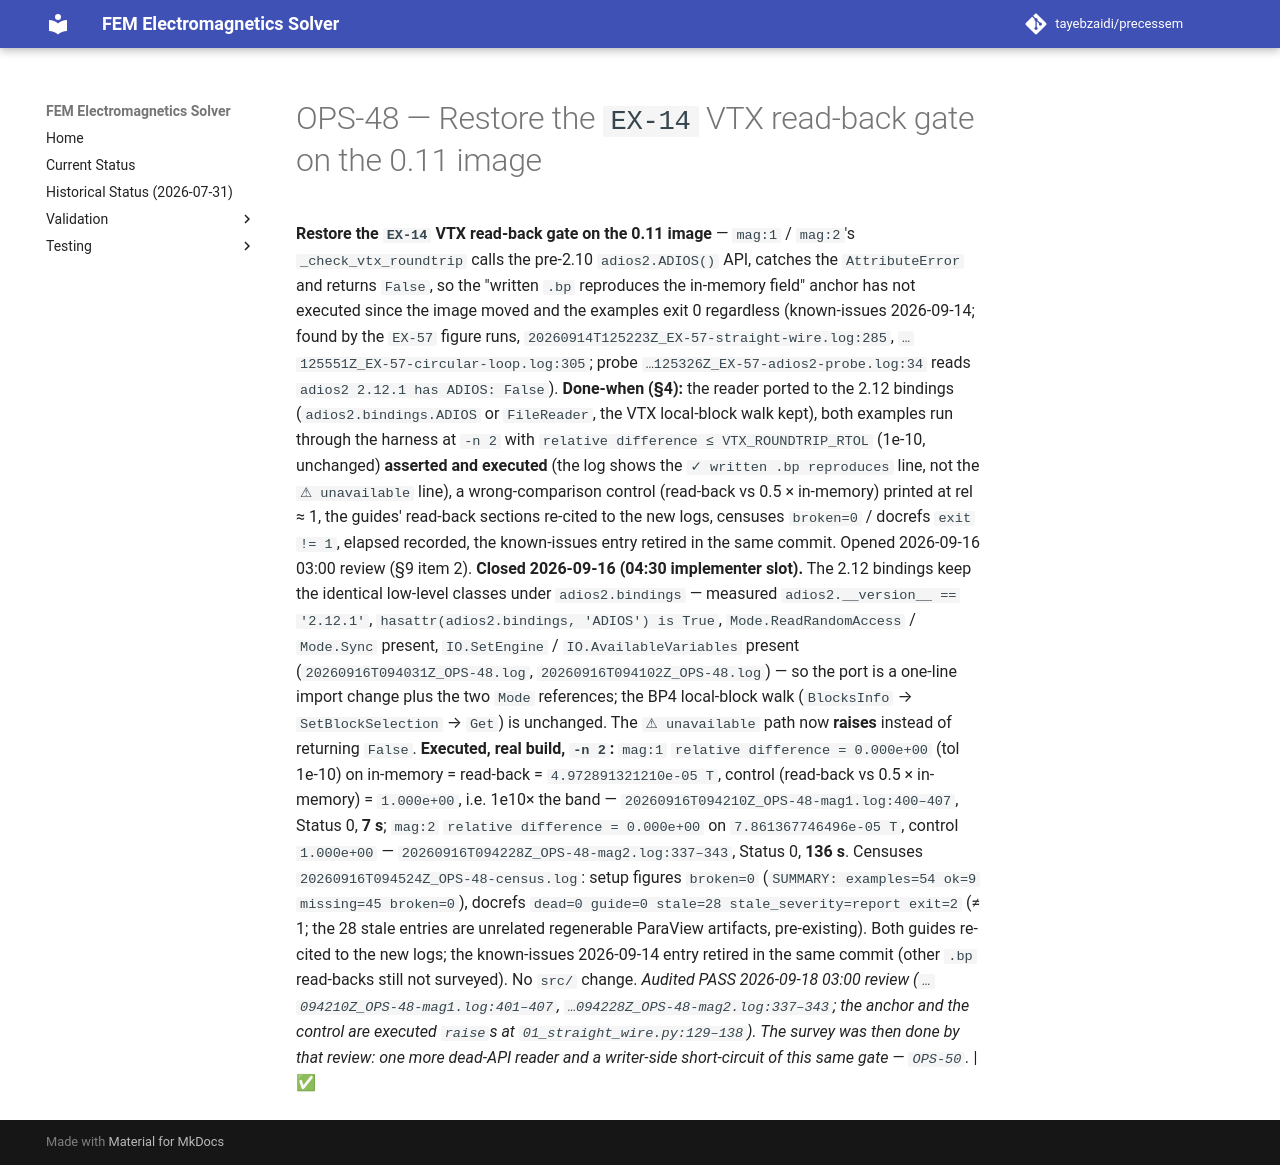

repository: tayebzaidi/precessem · page: planning/chunks/OPS-48/index.html · generator: mkdocs

# OPS-48 — Restore the `EX-14` VTX read-back gate on the 0.11 image

 **Restore the `EX-14` VTX read-back gate on the 0.11 image** — `mag:1` / `mag:2`'s `_check_vtx_roundtrip` calls the pre-2.10 `adios2.ADIOS()` API, catches the `AttributeError` and returns `False`, so the "written `.bp` reproduces the in-memory field" anchor has not executed since the image moved and the examples exit 0 regardless (known-issues 2026-09-14; found by the `EX-57` figure runs, `20260914T125223Z_EX-57-straight-wire.log:285`, `…125551Z_EX-57-circular-loop.log:305`; probe `…125326Z_EX-57-adios2-probe.log:34` reads `adios2 2.12.1 has ADIOS: False`). **Done-when (§4):** the reader ported to the 2.12 bindings (`adios2.bindings.ADIOS` or `FileReader`, the VTX local-block walk kept), both examples run through the harness at `-n 2` with `relative difference ≤ VTX_ROUNDTRIP_RTOL` (1e-10, unchanged) **asserted and executed** (the log shows the `✓ written .bp reproduces` line, not the `⚠ unavailable` line), a wrong-comparison control (read-back vs 0.5 × in-memory) printed at rel ≈ 1, the guides' read-back sections re-cited to the new logs, censuses `broken=0` / docrefs `exit != 1`, elapsed recorded, the known-issues entry retired in the same commit. Opened 2026-09-16 03:00 review (§9 item 2). **Closed 2026-09-16 (04:30 implementer slot).** The 2.12 bindings keep the identical low-level classes under `adios2.bindings` — measured `adios2.__version__ == '2.12.1'`, `hasattr(adios2.bindings, 'ADIOS') is True`, `Mode.ReadRandomAccess` / `Mode.Sync` present, `IO.SetEngine` / `IO.AvailableVariables` present (`20260916T094031Z_OPS-48.log`, `20260916T094102Z_OPS-48.log`) — so the port is a one-line import change plus the two `Mode` references; the BP4 local-block walk (`BlocksInfo` → `SetBlockSelection` → `Get`) is unchanged. The `⚠ unavailable` path now **raises** instead of returning `False`. **Executed, real build, `-n 2`:** `mag:1` `relative difference = 0.000e+00` (tol 1e-10) on in-memory = read-back = `4.972891321210e-05 T`, control (read-back vs 0.5 × in-memory) = `1.000e+00`, i.e. 1e10× the band — `20260916T094210Z_OPS-48-mag1.log:400–407`, Status 0, **7 s**; `mag:2` `relative difference = 0.000e+00` on `7.861367746496e-05 T`, control `1.000e+00` — `20260916T094228Z_OPS-48-mag2.log:337–343`, Status 0, **136 s**. Censuses `20260916T094524Z_OPS-48-census.log`: setup figures `broken=0` (`SUMMARY: examples=54 ok=9 missing=45 broken=0`), docrefs `dead=0 guide=0 stale=28 stale_severity=report exit=2` (≠ 1; the 28 stale entries are unrelated regenerable ParaView artifacts, pre-existing). Both guides re-cited to the new logs; the known-issues 2026-09-14 entry retired in the same commit (other `.bp` read-backs still not surveyed). No `src/` change. *Audited PASS 2026-09-18 03:00 review (`…094210Z_OPS-48-mag1.log:401–407`, `…094228Z_OPS-48-mag2.log:337–343`; the anchor and the control are executed `raise`s at `01_straight_wire.py:129–138`). The survey was then done by that review: one more dead-API reader and a writer-side short-circuit of this same gate — `OPS-50`.* | ✅ 
